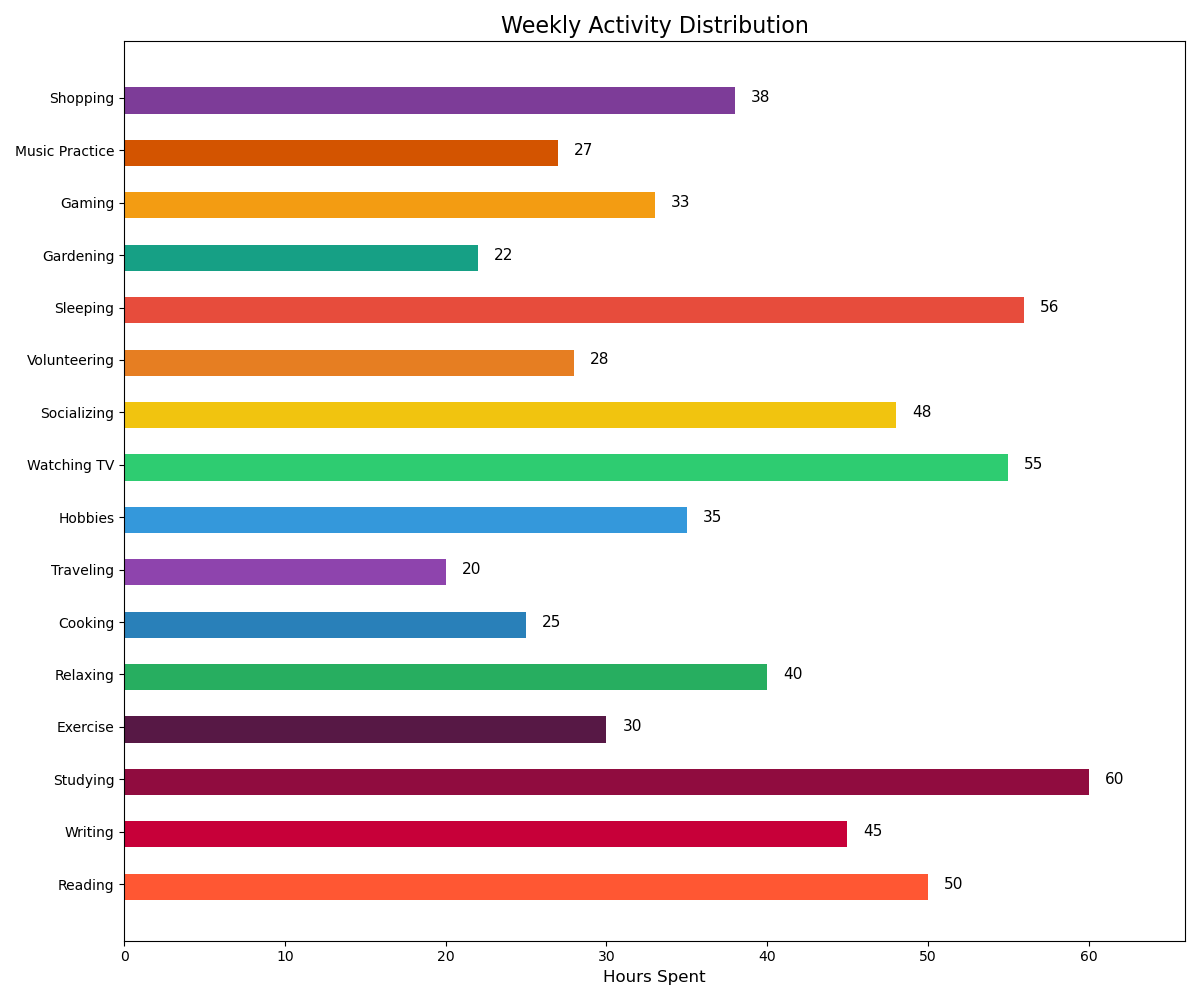

Source data for this figure (header and first rows):
Activity, Hours Spent
Reading, 50
Writing, 45
Studying, 60
Exercise, 30
Relaxing, 40
Cooking, 25
Traveling, 20
Hobbies, 35
Watching TV, 55
Socializing, 48
Volunteering, 28
Sleeping, 56
Gardening, 22
Gaming, 33
Music Practice, 27
Shopping, 38
